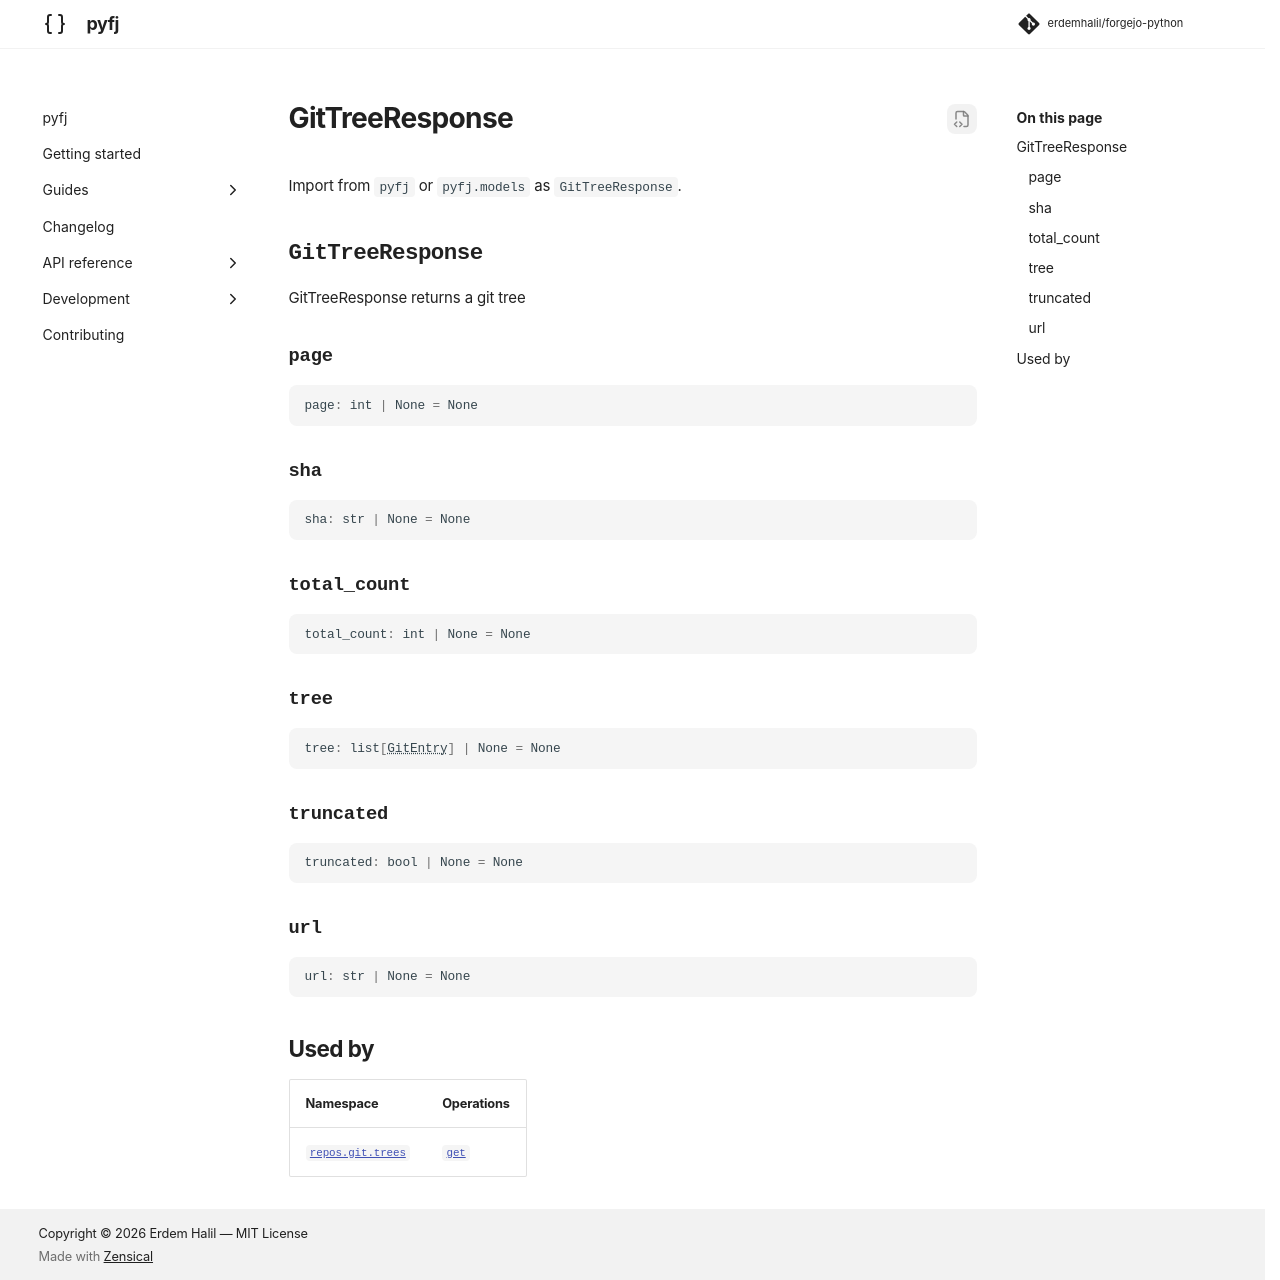

repository: erdemhalil/forgejo-python · page: 0.1/reference/models/git_tree_response/index.html · generator: mkdocs

---
title: "GitTreeResponse"
description: "GitTreeResponse returns a git tree"
---

# GitTreeResponse

Import from `pyfj` or `pyfj.models` as `GitTreeResponse`.

::: pyfj._generated.models.git_tree_response.GitTreeResponse

## Used by

| Namespace | Operations |
|---|---|
| [`repos.git.trees`](../namespaces/repos/git/trees/index.md) | [`get`](../namespaces/repos/git/trees/index.md#pyfj._generated.api.repos.ReposGitTrees.get) |
